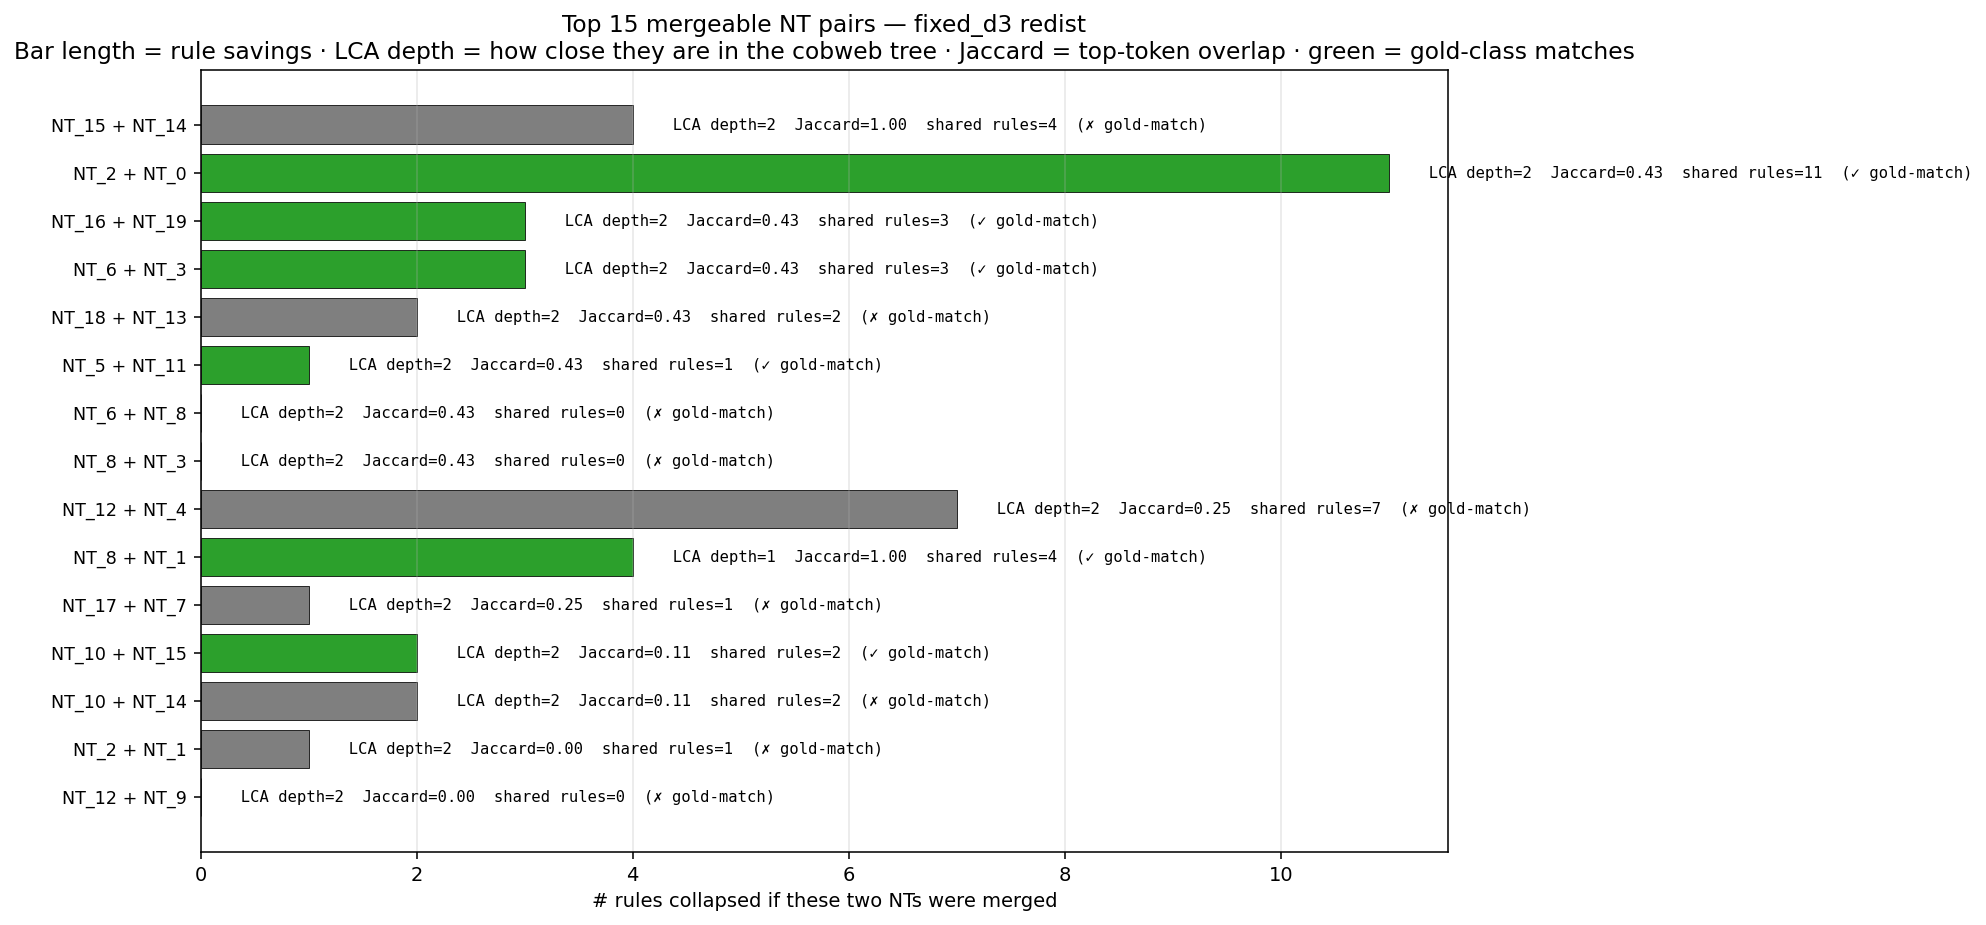

The data file committed next to this chart (first rows):
a, b, lca_depth, jaccard, shared_rules, shared_mass, rule_savings, merged_total, n1, n2, gold_match, score
NT_15, NT_14, 2, 1, 4, 9, 4, 12, 39, 22, False, 10.2
NT_2, NT_0, 2, 0.4286, 11, 45, 11, 24, 61, 108, True, 8.264
NT_16, NT_19, 2, 0.4286, 3, 3, 3, 26, 8, 29, True, 7.864
NT_6, NT_3, 2, 0.4286, 3, 54, 3, 18, 101, 91, True, 7.864
NT_18, NT_13, 2, 0.4286, 2, 5, 2, 8, 11, 16, False, 7.814
NT_5, NT_11, 2, 0.4286, 1, 5, 1, 35, 27, 84, True, 7.764
NT_6, NT_8, 2, 0.4286, 0, 0, 0, 33, 101, 244, False, 7.714
NT_8, NT_3, 2, 0.4286, 0, 0, 0, 18, 244, 91, False, 7.714
NT_12, NT_4, 2, 0.2500, 7, 37, 7, 17, 59, 73, False, 7.350
NT_8, NT_1, 1, 1, 4, 25, 4, 46, 244, 224, True, 7.200
NT_17, NT_7, 2, 0.2500, 1, 1, 1, 26, 2, 59, False, 7.050
NT_10, NT_15, 2, 0.1111, 2, 2, 2, 11, 7, 39, True, 6.544
NT_10, NT_14, 2, 0.1111, 2, 3, 2, 11, 7, 22, False, 6.544
NT_2, NT_1, 2, 0.0000, 1, 2, 1, 57, 61, 224, False, 6.050
NT_12, NT_9, 2, 0.0000, 0, 0, 0, 9, 59, 0, False, 6.000
NT_4, NT_9, 2, 0.0000, 0, 0, 0, 15, 73, 0, False, 6.000
NT_1, NT_0, 2, 0.0000, 0, 0, 0, 47, 224, 108, False, 6.000
NT_18, NT_5, 1, 0.6667, 3, 5, 3, 12, 11, 27, False, 5.817
NT_7, NT_13, 1, 0.6667, 1, 2, 1, 29, 59, 16, False, 5.717
NT_14, NT_19, 1, 0.4286, 3, 3, 3, 26, 22, 29, True, 4.864
NT_13, NT_5, 1, 0.4286, 3, 10, 3, 12, 16, 27, True, 4.864
NT_15, NT_19, 1, 0.4286, 2, 2, 2, 27, 39, 29, False, 4.814
NT_18, NT_11, 1, 0.4286, 2, 5, 2, 29, 11, 84, False, 4.814
NT_4, NT_19, 1, 0.4286, 1, 1, 1, 35, 73, 29, False, 4.764
NT_15, NT_16, 1, 0.4286, 1, 1, 1, 15, 39, 8, False, 4.764
NT_14, NT_16, 1, 0.4286, 1, 1, 1, 15, 22, 8, True, 4.764
NT_13, NT_11, 1, 0.4286, 1, 5, 1, 30, 16, 84, True, 4.764
NT_6, NT_1, 1, 0.4286, 0, 0, 0, 53, 101, 224, False, 4.714
NT_3, NT_1, 1, 0.4286, 0, 0, 0, 38, 91, 224, False, 4.714
NT_17, NT_13, 1, 0.4286, 0, 0, 0, 7, 2, 16, True, 4.714
NT_7, NT_11, 1, 0.2500, 8, 11, 8, 43, 59, 84, False, 4.400
NT_4, NT_14, 1, 0.2500, 5, 10, 5, 18, 73, 22, False, 4.250
NT_4, NT_15, 1, 0.2500, 4, 9, 4, 19, 73, 39, True, 4.200
NT_7, NT_5, 1, 0.2500, 4, 7, 4, 31, 59, 27, False, 4.200
NT_4, NT_10, 1, 0.2500, 3, 3, 3, 17, 73, 7, True, 4.150
NT_7, NT_18, 1, 0.2500, 3, 4, 3, 27, 59, 11, False, 4.150
NT_12, NT_15, 1, 0.2500, 2, 14, 2, 15, 59, 39, False, 4.100
NT_12, NT_14, 1, 0.2500, 1, 1, 1, 16, 59, 22, True, 4.050
NT_10, NT_19, 1, 0.2500, 1, 1, 1, 25, 7, 29, False, 4.050
NT_12, NT_16, 1, 0.2500, 0, 0, 0, 17, 59, 8, True, 4.000
NT_12, NT_19, 1, 0.2500, 0, 0, 0, 30, 59, 29, True, 4.000
NT_4, NT_16, 1, 0.2500, 0, 0, 0, 23, 73, 8, False, 4.000
NT_10, NT_16, 1, 0.2500, 0, 0, 0, 13, 7, 8, False, 4.000
NT_19, NT_5, 0, 1, 0, 0, 0, 31, 29, 27, False, 4.000
NT_6, NT_2, 1, 0.2500, 0, 0, 0, 41, 101, 61, True, 4.000
NT_6, NT_0, 1, 0.2500, 0, 0, 0, 30, 101, 108, True, 4.000
NT_3, NT_2, 1, 0.2500, 0, 0, 0, 26, 91, 61, True, 4.000
NT_3, NT_0, 1, 0.2500, 0, 0, 0, 15, 91, 108, True, 4.000
NT_17, NT_18, 1, 0.2500, 0, 0, 0, 7, 2, 11, False, 4.000
NT_17, NT_5, 1, 0.2500, 0, 0, 0, 12, 2, 27, True, 4.000
NT_17, NT_11, 1, 0.2500, 0, 0, 0, 28, 2, 84, True, 4.000
NT_12, NT_10, 1, 0.1111, 2, 3, 2, 12, 59, 7, False, 3.544
NT_9, NT_10, 1, 0.0000, 0, 0, 0, 5, 0, 7, False, 3.000
NT_9, NT_15, 1, 0.0000, 0, 0, 0, 8, 0, 39, False, 3.000
NT_9, NT_14, 1, 0.0000, 0, 0, 0, 8, 0, 22, False, 3.000
NT_9, NT_16, 1, 0.0000, 0, 0, 0, 8, 0, 8, False, 3.000
NT_9, NT_19, 1, 0.0000, 0, 0, 0, 21, 0, 29, False, 3.000
NT_8, NT_2, 1, 0.0000, 0, 0, 0, 38, 244, 61, False, 3.000
NT_8, NT_0, 1, 0.0000, 0, 0, 0, 27, 244, 108, False, 3.000
NT_6, NT_13, 0, 0.6667, 2, 3, 2, 21, 101, 16, False, 2.767
... 130 more rows
